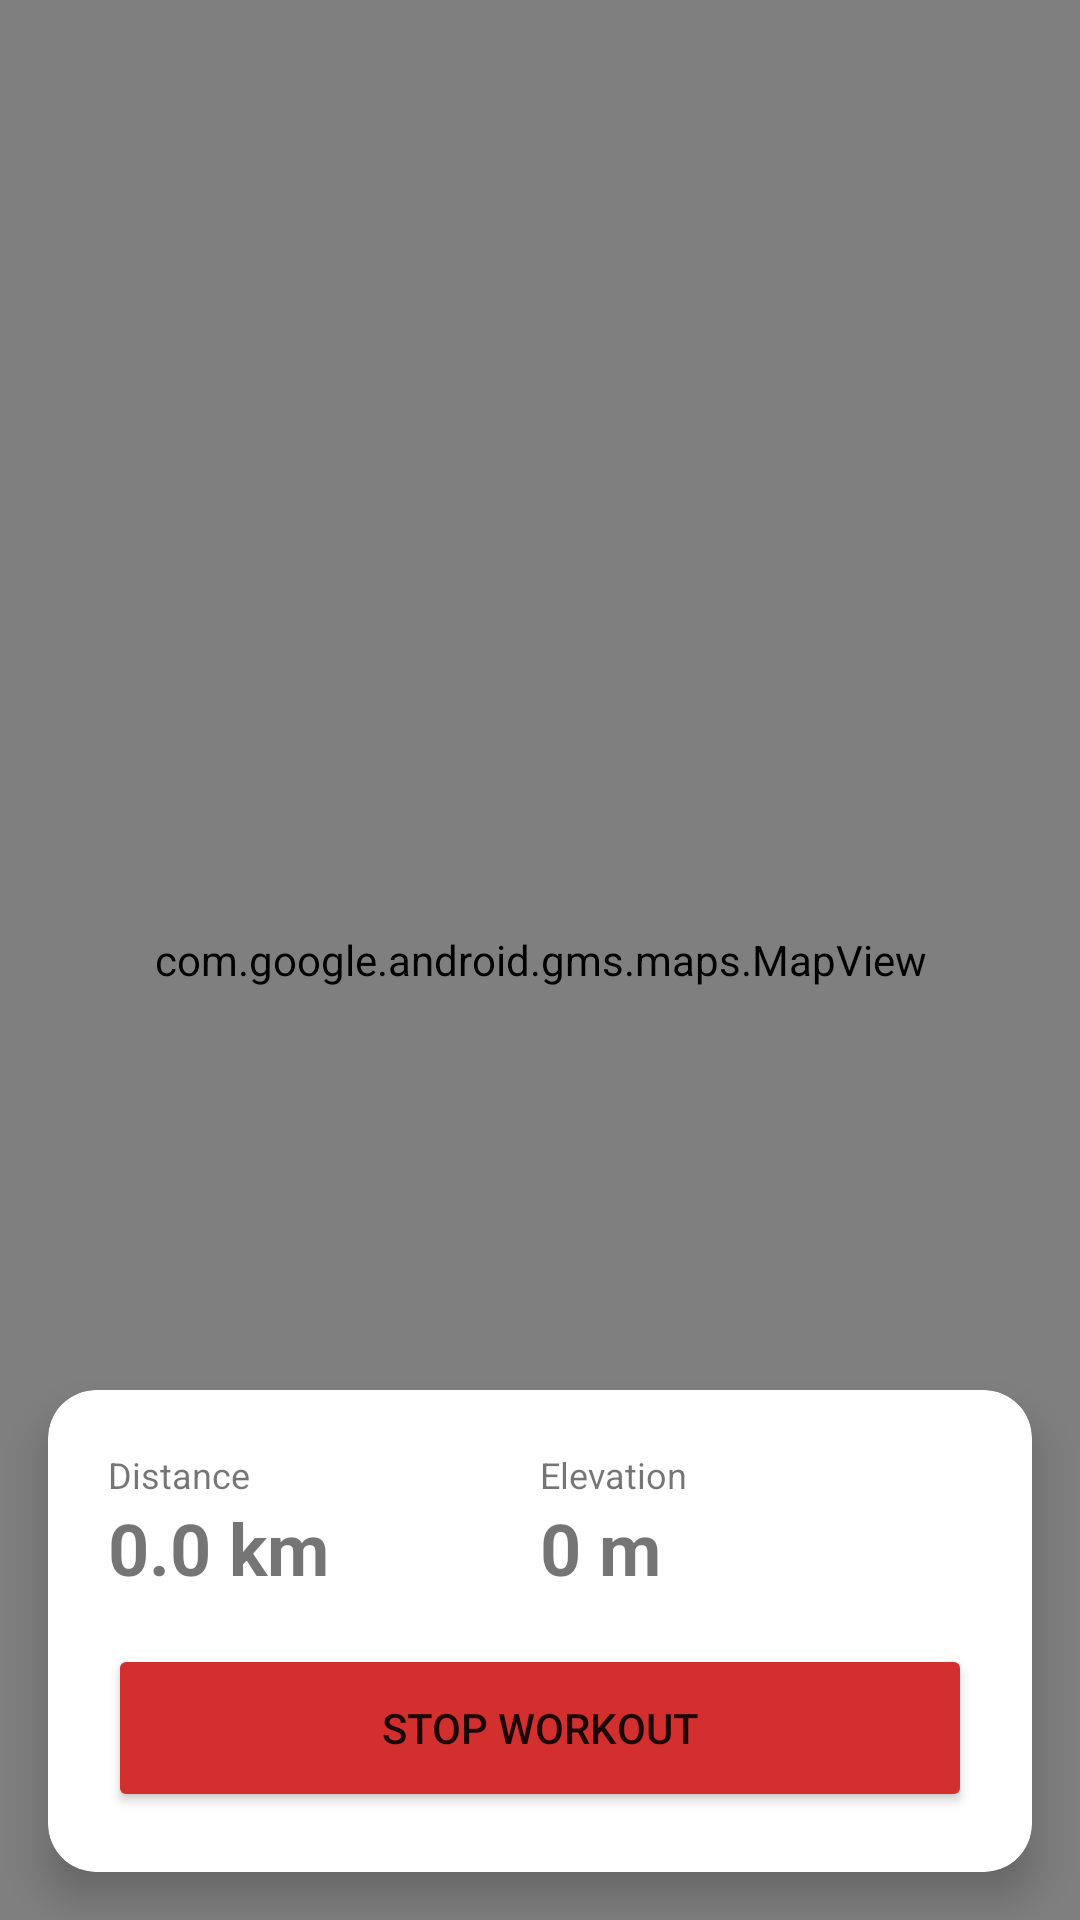

Produce the Android XML layout that renders to this screen, including the resource entries it uses.
<!-- AndroidManifest.xml: application theme Theme.HealthFit -->
<!-- res/layout/activity_workout.xml -->
<?xml version="1.0" encoding="utf-8"?>
<RelativeLayout xmlns:android="http://schemas.android.com/apk/res/android"
    xmlns:app="http://schemas.android.com/apk/res-auto"
    android:layout_width="match_parent"
    android:layout_height="match_parent">

    <com.google.android.gms.maps.MapView
        android:id="@+id/mapView"
        android:layout_width="match_parent"
        android:layout_height="match_parent" />

    <com.google.android.material.card.MaterialCardView
        android:layout_width="match_parent"
        android:layout_height="wrap_content"
        android:layout_alignParentBottom="true"
        android:layout_margin="16dp"
        app:cardCornerRadius="16dp"
        app:cardElevation="8dp">

        <LinearLayout
            android:layout_width="match_parent"
            android:layout_height="wrap_content"
            android:orientation="vertical"
            android:padding="20dp">

            <LinearLayout
                android:layout_width="match_parent"
                android:layout_height="wrap_content"
                android:orientation="horizontal">

                <LinearLayout
                    android:layout_width="0dp"
                    android:layout_height="wrap_content"
                    android:layout_weight="1"
                    android:orientation="vertical">
                    <TextView android:layout_width="wrap_content" android:layout_height="wrap_content" android:text="Distance" android:textSize="12sp"/>
                    <TextView android:id="@+id/tvWorkoutDistance" android:layout_width="wrap_content" android:layout_height="wrap_content" android:text="0.0 km" android:textSize="24sp" android:textStyle="bold"/>
                </LinearLayout>

                <LinearLayout
                    android:layout_width="0dp"
                    android:layout_height="wrap_content"
                    android:layout_weight="1"
                    android:orientation="vertical">
                    <TextView android:layout_width="wrap_content" android:layout_height="wrap_content" android:text="Elevation" android:textSize="12sp"/>
                    <TextView android:id="@+id/tvElevation" android:layout_width="wrap_content" android:layout_height="wrap_content" android:text="0 m" android:textSize="24sp" android:textStyle="bold"/>
                </LinearLayout>
            </LinearLayout>

            <Button
                android:id="@+id/btnStopWorkout"
                android:layout_width="match_parent"
                android:layout_height="56dp"
                android:layout_marginTop="16dp"
                android:text="Stop Workout"
                android:backgroundTint="#D32F2F"
                app:cornerRadius="12dp"/>
        </LinearLayout>
    </com.google.android.material.card.MaterialCardView>

</RelativeLayout>
<!-- resources referenced by this layout -->
<resources>
  <style name="Theme.HealthFit" parent="Theme.MaterialComponents.Light.NoActionBar">
          
          <item name="colorPrimary">#2196F3</item>
          <item name="colorPrimaryVariant">#1976D2</item>
          <item name="colorOnPrimary">#FFFFFF</item>
          
          <item name="colorSecondary">#2196F3</item>
          <item name="colorSecondaryVariant">#1976D2</item>
          <item name="colorOnSecondary">#FFFFFF</item>
          
          <item name="colorAccent">#2196F3</item>
          <item name="colorControlActivated">#2196F3</item>
          <item name="colorControlHighlight">#2196F3</item>
          
          <item name="android:statusBarColor">?attr/colorPrimaryVariant</item>
      </style>
</resources>
